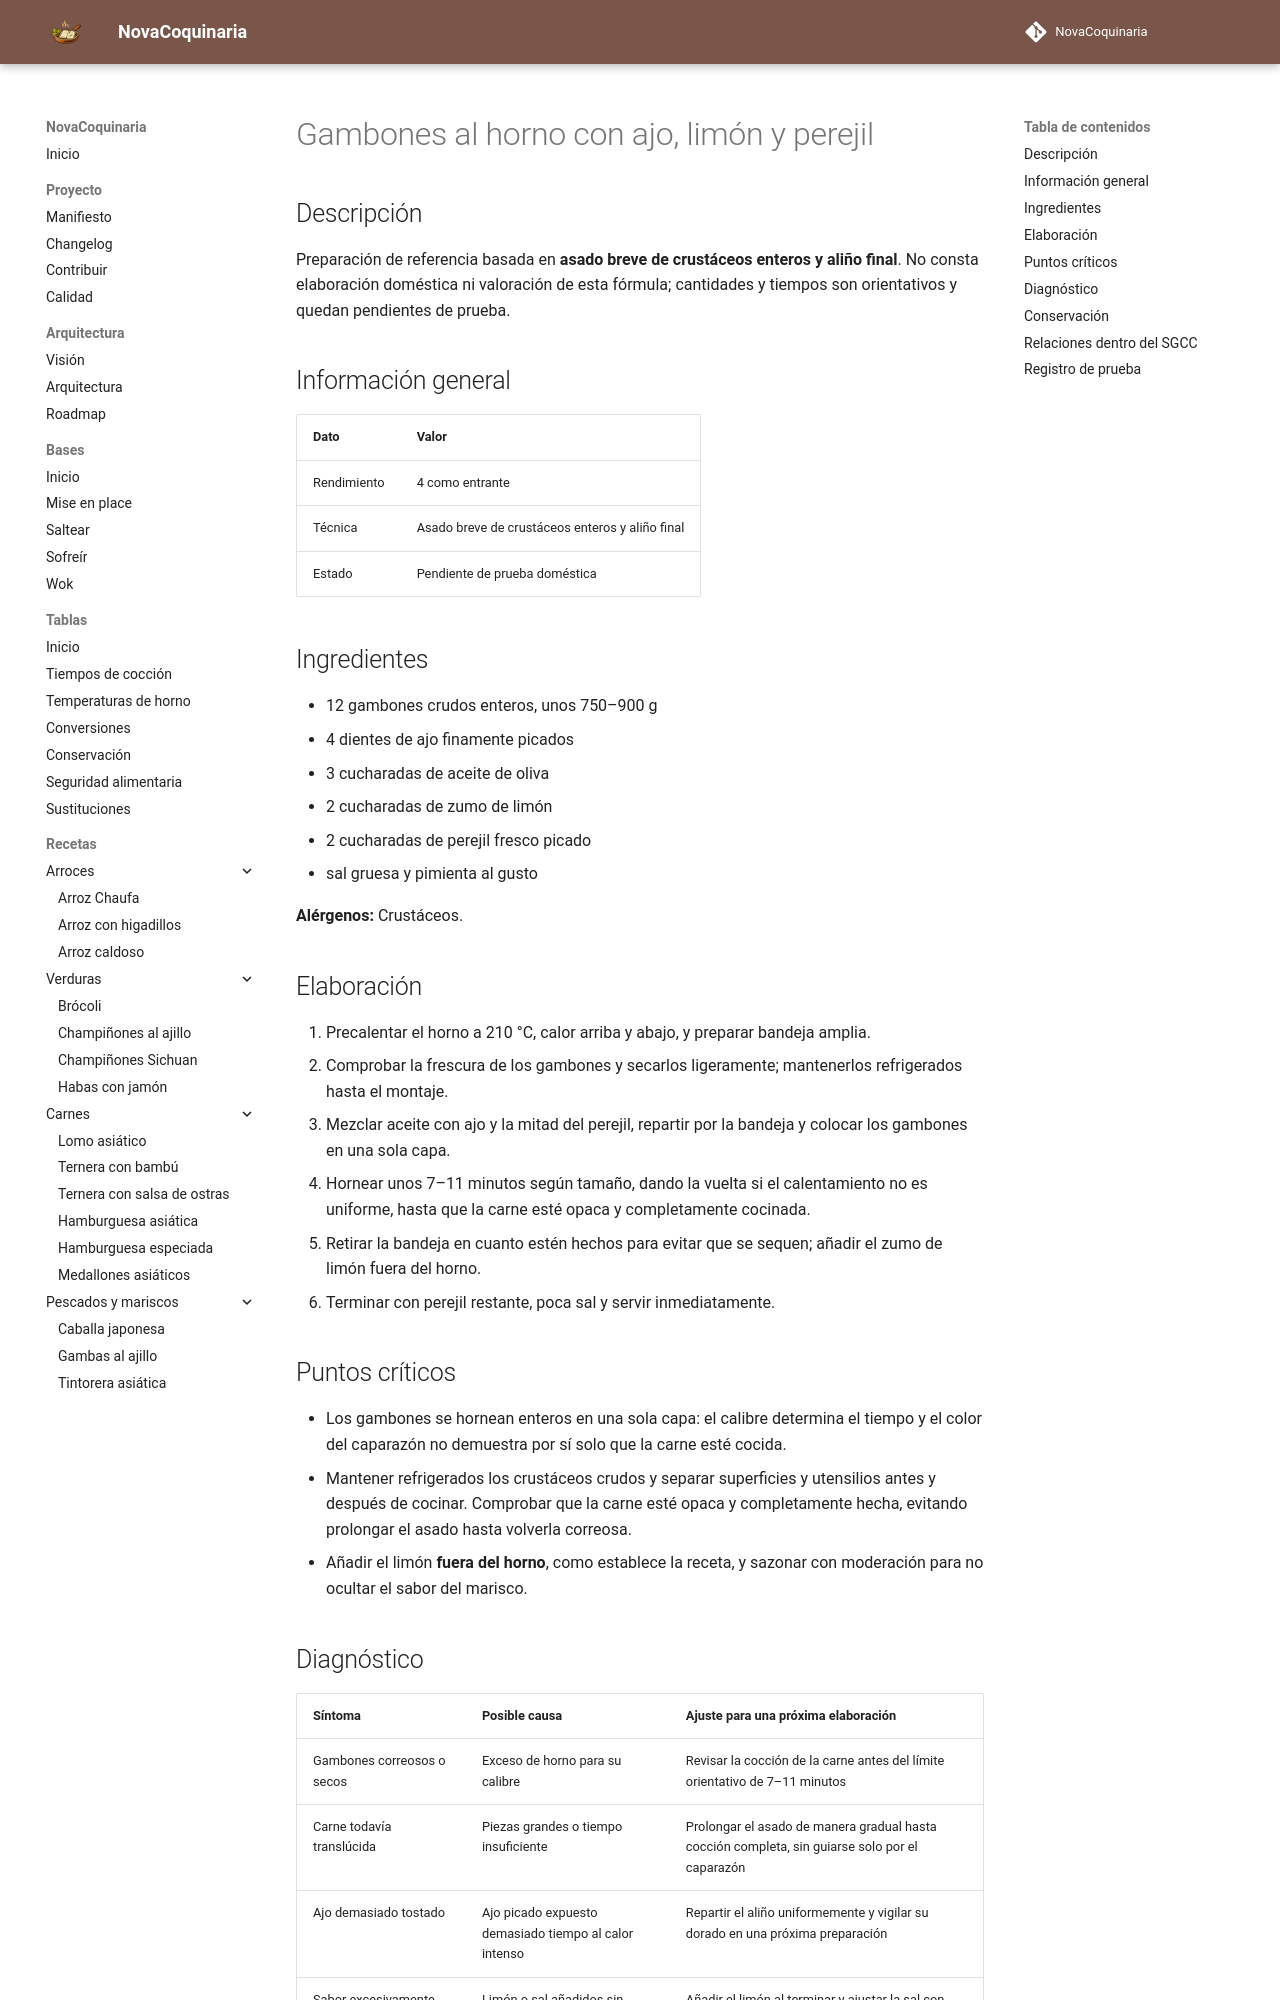

repository: fran-eliot/NovaCoquinaria · page: 06_Pescados_y_Mariscos/gambones_al_horno_con_ajo_limon_y_perejil.html · generator: mkdocs

---
id: REC-363
tipo: receta
titulo: Gambones al horno con ajo, limón y perejil
categoria: Pescados y Mariscos
estado: borrador
version: 1.0.1
ultima_revision: 2026-11-22
etiquetas:
  - pescados-mariscos
  - receta-propuesta
  - pendiente-de-prueba
---

# Gambones al horno con ajo, limón y perejil

## Descripción

Preparación de referencia basada en **asado breve de crustáceos enteros y aliño final**. No consta elaboración doméstica ni valoración de esta fórmula; cantidades y tiempos son orientativos y quedan pendientes de prueba.

## Información general

| Dato | Valor |
|---|---|
| Rendimiento | 4 como entrante |
| Técnica | Asado breve de crustáceos enteros y aliño final |
| Estado | Pendiente de prueba doméstica |

## Ingredientes

- 12 gambones crudos enteros, unos 750–900 g
- 4 dientes de ajo finamente picados
- 3 cucharadas de aceite de oliva
- 2 cucharadas de zumo de limón
- 2 cucharadas de perejil fresco picado
- sal gruesa y pimienta al gusto

**Alérgenos:** Crustáceos.

## Elaboración

1. Precalentar el horno a 210 °C, calor arriba y abajo, y preparar bandeja amplia.
2. Comprobar la frescura de los gambones y secarlos ligeramente; mantenerlos refrigerados hasta el montaje.
3. Mezclar aceite con ajo y la mitad del perejil, repartir por la bandeja y colocar los gambones en una sola capa.
4. Hornear unos 7–11 minutos según tamaño, dando la vuelta si el calentamiento no es uniforme, hasta que la carne esté opaca y completamente cocinada.
5. Retirar la bandeja en cuanto estén hechos para evitar que se sequen; añadir el zumo de limón fuera del horno.
6. Terminar con perejil restante, poca sal y servir inmediatamente.

## Puntos críticos

- Los gambones se hornean enteros en una sola capa: el calibre determina el tiempo y el color del caparazón no demuestra por sí solo que la carne esté cocida.
- Mantener refrigerados los crustáceos crudos y separar superficies y utensilios antes y después de cocinar. Comprobar que la carne esté opaca y completamente hecha, evitando prolongar el asado hasta volverla correosa.
- Añadir el limón **fuera del horno**, como establece la receta, y sazonar con moderación para no ocultar el sabor del marisco.
